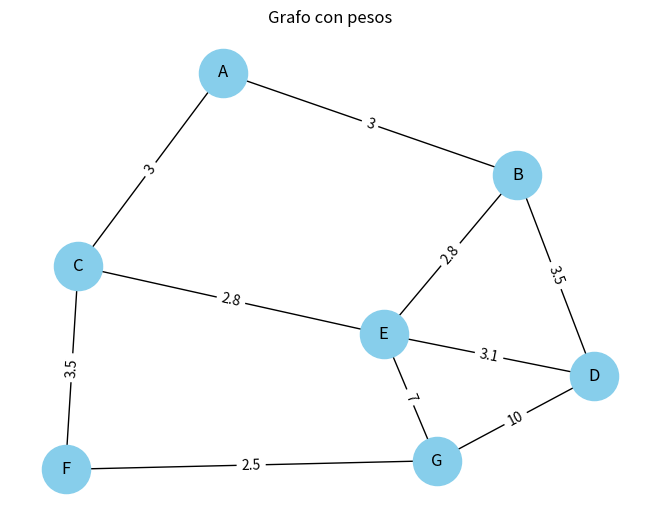

Generate this figure with matplotlib:
# Importamos funciones de heapq para usar una cola de prioridad (heap)
from heapq import heapify, heappop, heappush

# Importamos networkx para manipulación de grafos
import networkx as nx

# Importamos matplotlib para visualización del grafo
import matplotlib.pyplot as plt

# Definimos el grafo como un diccionario de adyacencia
graph = {
    "A": {"B": 3, "C": 3},
    "B": {"A": 3, "D": 3.5, "E": 2.8},
    "C": {"A": 3, "E": 2.8, "F": 3.5},
    "D": {"B": 3.5, "E": 3.1, "G": 10},
    "E": {"B": 2.8, "C": 2.8, "D": 3.1, "G": 7},
    "F": {"G": 2.5, "C": 3.5},
    "G": {"F": 2.5, "E": 7, "D": 10},
}

class Graph:
    # Constructor: guarda el diccionario del grafo
    def __init__(self, graph: dict = {}):
        self.graph = graph

    def shortest_distances(self, source: str):
        # Crea un diccionario para guardar las distancias mínimas desde el nodo fuente
        # Inicializa todas las distancias en infinito
        distances = {node: float("inf") for node in self.graph}

        # La distancia del nodo fuente a sí mismo es 0
        distances[source] = 0

        # Crea una cola de prioridad (heap) e inserta el nodo fuente
        pq = [(0, source)]
        heapify(pq)  # Convierte la lista en un heap válido

        # Conjunto de nodos ya visitados (para evitar ciclos o repetir trabajo)
        visited = set()

        # Mientras haya nodos en la cola de prioridad
        while pq:
            # Extrae el nodo con menor distancia
            current_distance, current_node = heappop(pq)

            # Si ya fue visitado, lo omitimos
            if current_node in visited:
                continue
            # Marcamos el nodo como visitado
            visited.add(current_node)

            # Exploramos los vecinos del nodo actual
            for neighbor, weight in self.graph[current_node].items():
                # Calculamos distancia tentativa: actual + peso de la arista
                tentative_distance = current_distance + weight

                # Si la nueva distancia es mejor que la actual registrada
                if tentative_distance < distances[neighbor]:
                    # Actualizamos la distancia mínima
                    distances[neighbor] = tentative_distance
                    # Añadimos el vecino a la cola con su nueva distancia
                    heappush(pq, (tentative_distance, neighbor))

        # Retornamos el diccionario con las distancias mínimas desde source
        return distances

    def draw(self):
        # Creamos un grafo de NetworkX
        G_nx = nx.Graph()

        # Agregamos las aristas al grafo con sus respectivos pesos
        for node in self.graph:
            for neighbor, weight in self.graph[node].items():
                G_nx.add_edge(node, neighbor, weight=weight)

        # Calculamos posiciones automáticas para los nodos (distribución visual)
        pos = nx.spring_layout(G_nx, seed=42)  # 'seed' asegura resultados consistentes

        # Dibujamos los nodos y aristas con etiquetas
        nx.draw(
            G_nx,
            pos,
            with_labels=True,         # Mostrar nombres de nodos
            node_color='skyblue',     # Color de los nodos
            node_size=1200,           # Tamaño de los nodos
            font_size=12              # Tamaño de texto
        )

        # Extraemos etiquetas de peso de las aristas
        edge_labels = nx.get_edge_attributes(G_nx, 'weight')

        # Dibujamos etiquetas sobre las aristas con su peso
        nx.draw_networkx_edge_labels(G_nx, pos, edge_labels=edge_labels)

        # Título de la figura
        plt.title("Grafo con pesos")

        # Mostramos el gráfico
        plt.show()

# Creamos una instancia de la clase Graph con el diccionario definido
G = Graph(graph)

# Calculamos las distancias mínimas desde el nodo "B"
distances = G.shortest_distances("B")

# Imprimimos el diccionario con todas las distancias
print(distances, "\n")

# Imprimimos específicamente la distancia más corta de B a F
print(f"The shortest distance from B to F is {distances['F']}")

# Llamamos al método para visualizar el grafo
G.draw()
